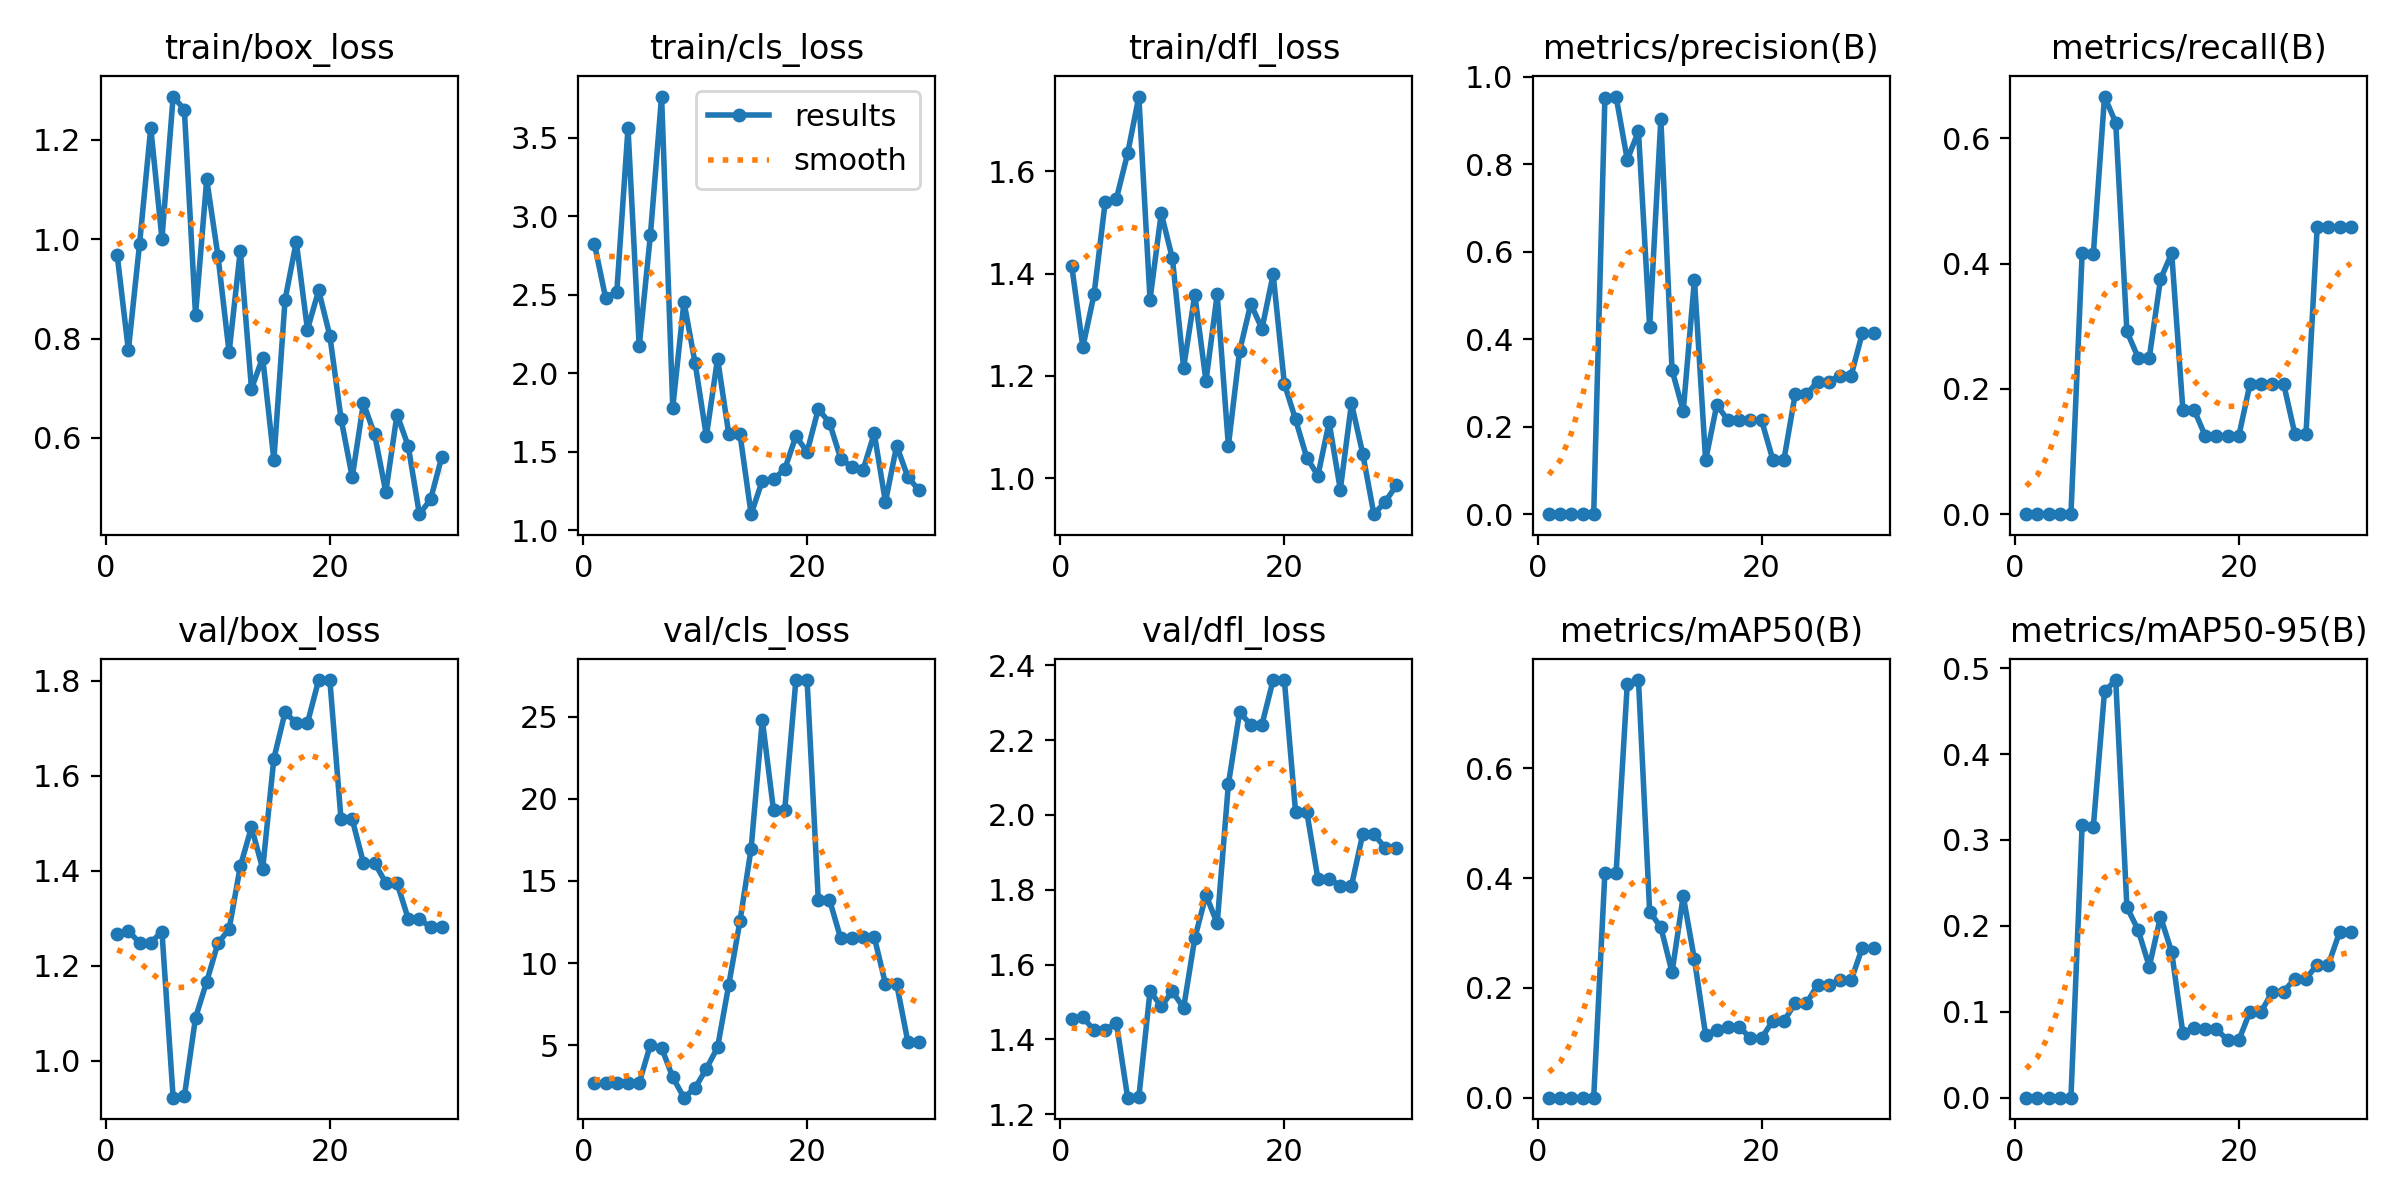

The data file committed next to this chart (first rows):
epoch, time, train/box_loss, train/cls_loss, train/dfl_loss, metrics/precision(B), metrics/recall(B), metrics/mAP50(B), metrics/mAP50-95(B), val/box_loss, val/cls_loss, val/dfl_loss, lr/pg0, lr/pg1, lr/pg2
1, 9.252, 0.9685, 2.823, 1.415, 0, 0, 0, 0, 1.268, 2.707, 1.456, 0, 0, 0
2, 10.81, 0.7768, 2.48, 1.256, 0, 0, 0, 0, 1.274, 2.698, 1.459, 1.61199e-05, 1.61199e-05, 1.61199e-05
3, 14.1, 0.9908, 2.518, 1.36, 0, 0, 0, 0, 1.248, 2.733, 1.424, 3.11396e-05, 3.11396e-05, 3.11396e-05
4, 15.66, 1.225, 3.56, 1.541, 0, 0, 0, 0, 1.249, 2.729, 1.426, 4.5059e-05, 4.5059e-05, 4.5059e-05
5, 17.96, 1.001, 2.17, 1.547, 0, 0, 0, 0, 1.272, 2.709, 1.443, 5.78782e-05, 5.78782e-05, 5.78782e-05
6, 20.1, 1.287, 2.879, 1.635, 0.9509, 0.4167, 0.4101, 0.3174, 0.9225, 5.033, 1.244, 6.95973e-05, 6.95973e-05, 6.95973e-05
7, 26.22, 1.261, 3.762, 1.746, 0.9544, 0.4153, 0.4092, 0.3156, 0.925, 4.852, 1.245, 8.0216e-05, 8.0216e-05, 8.0216e-05
8, 29.45, 0.8476, 1.781, 1.349, 0.8098, 0.6667, 0.7542, 0.4729, 1.091, 3.057, 1.529, 8.97346e-05, 8.97346e-05, 8.97346e-05
9, 33.08, 1.121, 2.455, 1.518, 0.875, 0.625, 0.7612, 0.4862, 1.167, 1.817, 1.488, 9.8153e-05, 9.8153e-05, 9.8153e-05
10, 40.34, 0.9674, 2.062, 1.43, 0.4273, 0.2917, 0.3392, 0.2218, 1.248, 2.412, 1.528, 0.0001055, 0.0001055, 0.0001055
11, 45.89, 0.7726, 1.598, 1.216, 0.9027, 0.25, 0.3104, 0.1953, 1.277, 3.577, 1.484, 0.0001117, 0.0001117, 0.0001117
12, 49.54, 0.9775, 2.092, 1.358, 0.3292, 0.25, 0.2286, 0.1527, 1.41, 4.877, 1.67, 0.0001168, 0.0001168, 0.0001168
13, 55.98, 0.699, 1.613, 1.19, 0.2358, 0.375, 0.3674, 0.2106, 1.492, 8.673, 1.786, 0.0001208, 0.0001208, 0.0001208
14, 58.21, 0.7619, 1.613, 1.359, 0.5357, 0.4167, 0.2519, 0.1696, 1.405, 12.54, 1.71, 0.0001237, 0.0001237, 0.0001237
15, 60.33, 0.5554, 1.101, 1.063, 0.1232, 0.1667, 0.1144, 0.07492, 1.637, 16.97, 2.082, 0.0001256, 0.0001256, 0.0001256
16, 64.65, 0.8784, 1.315, 1.248, 0.25, 0.1667, 0.124, 0.08093, 1.734, 24.79, 2.274, 0.0001263, 0.0001263, 0.0001263
17, 67.36, 0.995, 1.324, 1.341, 0.2143, 0.125, 0.1292, 0.07961, 1.711, 19.31, 2.242, 0.0001259, 0.0001259, 0.0001259
18, 69.43, 0.8184, 1.387, 1.292, 0.2143, 0.125, 0.1292, 0.07961, 1.711, 19.31, 2.242, 0.0001244, 0.0001244, 0.0001244
19, 74.61, 0.8972, 1.598, 1.398, 0.2143, 0.125, 0.1086, 0.06701, 1.802, 27.22, 2.361, 0.0001218, 0.0001218, 0.0001218
20, 80.82, 0.8057, 1.498, 1.185, 0.2143, 0.125, 0.1086, 0.06701, 1.802, 27.22, 2.361, 0.0001181, 0.0001181, 0.0001181
21, 84.3, 0.6391, 1.77, 1.115, 0.1249, 0.2083, 0.1399, 0.1002, 1.508, 13.86, 2.009, 0.0001134, 0.0001134, 0.0001134
22, 86.68, 0.5209, 1.685, 1.041, 0.1249, 0.2083, 0.1399, 0.1002, 1.508, 13.86, 2.009, 0.0001075, 0.0001075, 0.0001075
23, 91, 0.6697, 1.456, 1.005, 0.2741, 0.2083, 0.1719, 0.1235, 1.417, 11.51, 1.829, 0.0001005, 0.0001005, 0.0001005
24, 94.73, 0.6073, 1.401, 1.109, 0.2741, 0.2083, 0.1719, 0.1235, 1.417, 11.51, 1.829, 9.24018e-05, 9.24018e-05, 9.24018e-05
25, 101, 0.4911, 1.383, 0.9781, 0.3026, 0.1283, 0.2053, 0.1384, 1.375, 11.59, 1.811, 8.32166e-05, 8.32166e-05, 8.32166e-05
26, 103.2, 0.6471, 1.616, 1.146, 0.3026, 0.1283, 0.2053, 0.1384, 1.375, 11.59, 1.811, 7.29312e-05, 7.29312e-05, 7.29312e-05
27, 105.4, 0.5839, 1.179, 1.048, 0.3167, 0.4583, 0.2141, 0.1548, 1.3, 8.744, 1.948, 6.15456e-05, 6.15456e-05, 6.15456e-05
28, 111.7, 0.4465, 1.538, 0.9299, 0.3167, 0.4583, 0.2141, 0.1548, 1.3, 8.744, 1.948, 4.90598e-05, 4.90598e-05, 4.90598e-05
29, 114.4, 0.4763, 1.339, 0.9535, 0.4138, 0.4583, 0.2734, 0.1927, 1.281, 5.225, 1.913, 3.54738e-05, 3.54738e-05, 3.54738e-05
30, 116.4, 0.5618, 1.253, 0.9861, 0.4138, 0.4583, 0.2734, 0.1927, 1.281, 5.225, 1.913, 2.07875e-05, 2.07875e-05, 2.07875e-05
